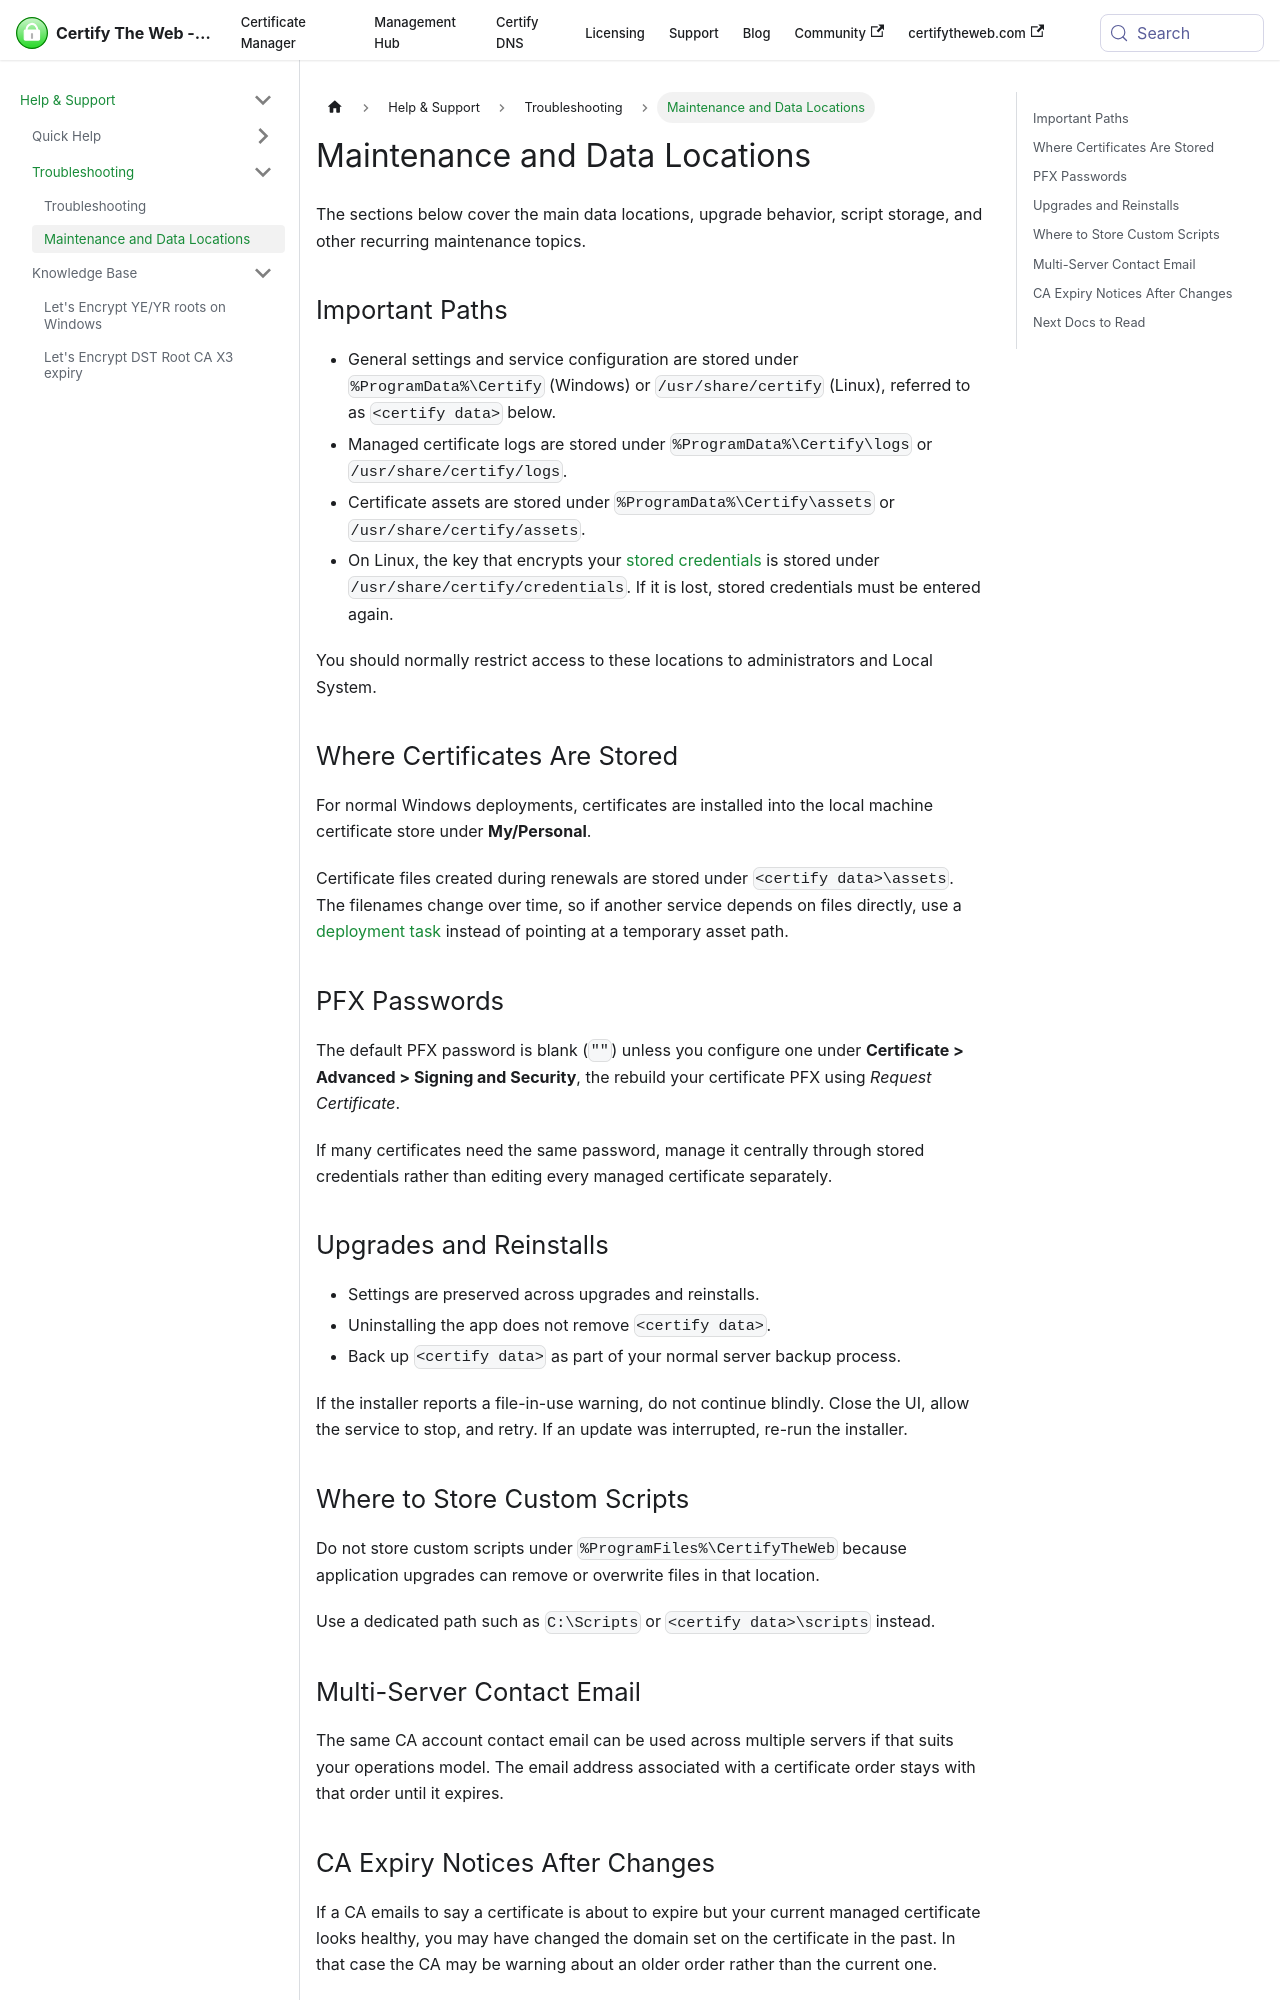

repository: webprofusion/certify-docs · page: docs/guides/maintenance/index.html · generator: docusaurus

---
title: Maintenance and Data Locations
description: Find the key Certify Certificate Manager data locations, upgrade guidance, script storage guidance, and other recurring maintenance tasks.
displayed_sidebar: helpSupportSidebar
---

# Maintenance and Data Locations

The sections below cover the main data locations, upgrade behavior, script storage, and other recurring maintenance topics.

## Important Paths

- General settings and service configuration are stored under `%ProgramData%\Certify` (Windows) or `/usr/share/certify` (Linux), referred to as `<certify data>` below.
- Managed certificate logs are stored under `%ProgramData%\Certify\logs` or `/usr/share/certify/logs`.
- Certificate assets are stored under `%ProgramData%\Certify\assets` or `/usr/share/certify/assets`.
- On Linux, the key that encrypts your [stored credentials](security.md#stored-credentials) is stored under `/usr/share/certify/credentials`. If it is lost, stored credentials must be entered again.

You should normally restrict access to these locations to administrators and Local System.

## Where Certificates Are Stored

For normal Windows deployments, certificates are installed into the local machine certificate store under **My/Personal**.

Certificate files created during renewals are stored under `<certify data>\assets`. The filenames change over time, so if another service depends on files directly, use a [deployment task](../deployment/tasks_intro.md) instead of pointing at a temporary asset path.

## PFX Passwords

The default PFX password is blank (`""`) unless you configure one under **Certificate > Advanced > Signing and Security**, the rebuild your certificate PFX using *Request Certificate*.

If many certificates need the same password, manage it centrally through stored credentials rather than editing every managed certificate separately.

## Upgrades and Reinstalls

- Settings are preserved across upgrades and reinstalls.
- Uninstalling the app does not remove `<certify data>`.
- Back up `<certify data>` as part of your normal server backup process.

If the installer reports a file-in-use warning, do not continue blindly. Close the UI, allow the service to stop, and retry. If an update was interrupted, re-run the installer.
